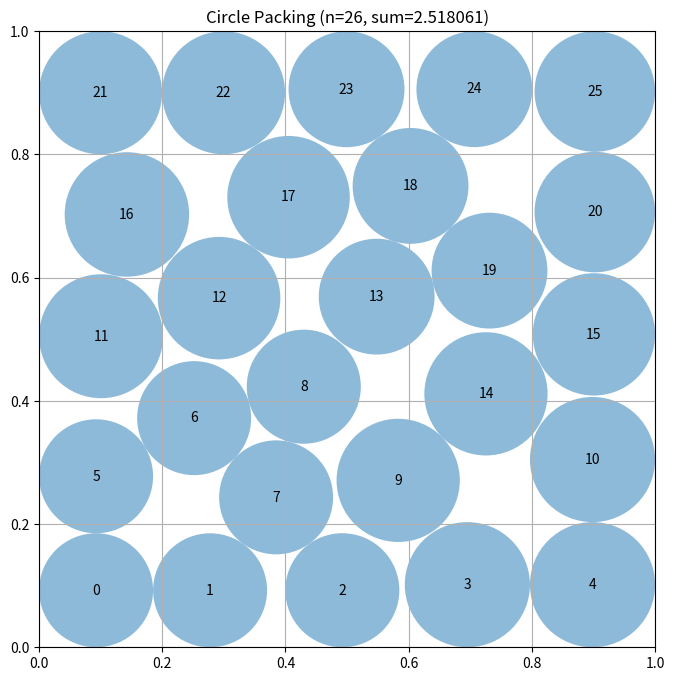

Write the Python code that produced this figure.
# EVOLVE-BLOCK-START
"""Corner-first placement with SLSQP optimization for n=26 circle packing."""
import numpy as np
from scipy.optimize import minimize

def construct_packing():
    """
    Corner circles exploit fewer boundary constraints (can grow larger).
    SLSQP handles nonlinear overlap constraints explicitly.
    Multi-start with diverse patterns: corner_hex, hexagonal, grid.
    """
    n = 26
    best_sum, best_c = 0, None
    bounds = [(0.02, 0.98)] * (2 * n)
    
    for init_type in ['corner_hex', 'hexagonal', 'grid']:
        c = init_centers(n, init_type)
        res = minimize(
            lambda x: -np.sum(compute_radii_fast(x.reshape(n, 2))),
            c.flatten(), method='SLSQP', bounds=bounds,
            options={'maxiter': 250, 'ftol': 1e-10})
        c = res.x.reshape(n, 2)
        s = np.sum(compute_radii_fast(c))
        if s > best_sum:
            best_sum, best_c = s, c.copy()
    
    return best_c, compute_radii_fast(best_c), best_sum

def init_centers(n, init_type):
    """Generate initial centers using different strategies."""
    c = np.zeros((n, 2))
    if init_type == 'corner_hex':
        d = 0.07
        c[0], c[1], c[2], c[3] = [d, d], [1-d, d], [d, 1-d], [1-d, 1-d]
        r, row_h, idx = 0.092, 0.092 * np.sqrt(3), 4
        rows = [4, 5, 4, 5, 4]
        y_start = r + 0.04
        for ri, cnt in enumerate(rows):
            y = y_start + ri * row_h
            margin = r * 1.4 if cnt == 4 else r * 0.75
            sp = (1 - 2*margin) / max(cnt-1, 1)
            for ci in range(cnt):
                c[idx] = [margin + ci*sp, y]
                idx += 1
    elif init_type == 'hexagonal':
        r, row_h, idx = 0.094, 0.094 * np.sqrt(3), 0
        rows = [5, 6, 5, 5, 5]
        for ri, cnt in enumerate(rows):
            y = r + ri * row_h
            sp = (1 - 2*r) / (cnt-1) if cnt > 1 else 0
            x0 = r if cnt == 6 else r + sp/2
            for ci in range(cnt):
                c[idx] = [x0 + ci*sp, y]
                idx += 1
    else:
        for i in range(n):
            c[i] = [0.08 + (i % 6) * 0.15, 0.08 + (i // 6) * 0.17]
    return c

def compute_radii_fast(c):
    n = len(c)
    r = np.minimum.reduce([c[:,0], c[:,1], 1-c[:,0], 1-c[:,1]])
    if n > 1:
        d = np.sqrt(np.sum((c[:,None,:] - c[None,:,:])**2, axis=2))
        np.fill_diagonal(d, np.inf)
        r = np.minimum(r, d.min(axis=1)/2)
    return r


# EVOLVE-BLOCK-END


# This part remains fixed (not evolved)
def run_packing():
    """Run the circle packing constructor for n=26"""
    centers, radii, sum_radii = construct_packing()
    return centers, radii, sum_radii


def visualize(centers, radii):
    """
    Visualize the circle packing

    Args:
        centers: np.array of shape (n, 2) with (x, y) coordinates
        radii: np.array of shape (n) with radius of each circle
    """
    import matplotlib.pyplot as plt
    from matplotlib.patches import Circle

    fig, ax = plt.subplots(figsize=(8, 8))

    # Draw unit square
    ax.set_xlim(0, 1)
    ax.set_ylim(0, 1)
    ax.set_aspect("equal")
    ax.grid(True)

    # Draw circles
    for i, (center, radius) in enumerate(zip(centers, radii)):
        circle = Circle(center, radius, alpha=0.5)
        ax.add_patch(circle)
        ax.text(center[0], center[1], str(i), ha="center", va="center")

    plt.title(f"Circle Packing (n={len(centers)}, sum={sum(radii):.6f})")
    plt.show()


if __name__ == "__main__":
    centers, radii, sum_radii = run_packing()
    print(f"Sum of radii: {sum_radii}")
    # AlphaEvolve improved this to 2.635

    # Uncomment to visualize:
    visualize(centers, radii)
